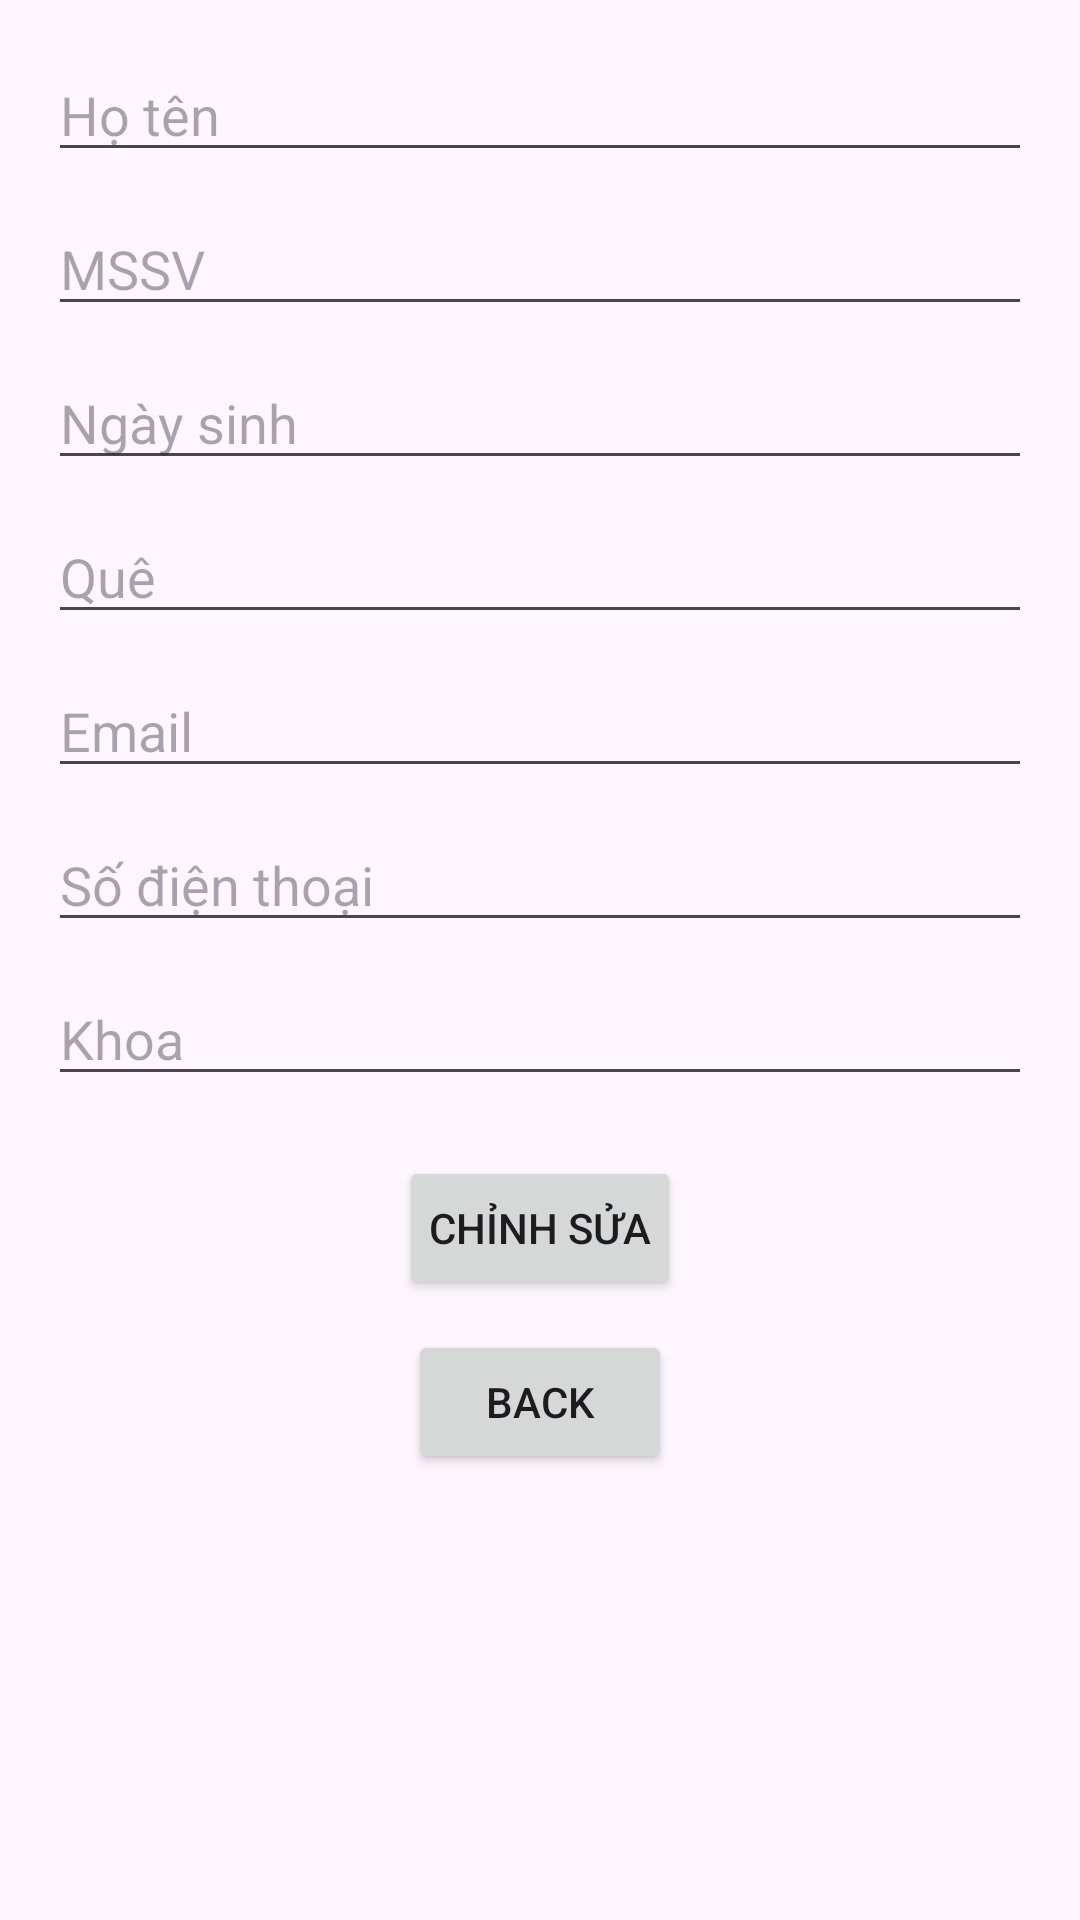

Produce the Android XML layout that renders to this screen, including the resource entries it uses.
<!-- AndroidManifest.xml: application theme Theme.Lab3Bai3 -->
<!-- res/layout/activity_student_detail.xml -->
<ScrollView
    xmlns:android="http://schemas.android.com/apk/res/android"
    android:layout_width="match_parent"
    android:layout_height="match_parent"
    android:padding="16dp">

    <LinearLayout
        android:layout_width="match_parent"
        android:layout_height="wrap_content"
        android:orientation="vertical">

        <EditText
            android:id="@+id/nameEditText"
            android:layout_width="match_parent"
            android:layout_height="wrap_content"
            android:hint="Họ tên"
            android:inputType="textPersonName"
            android:layout_marginBottom="10dp" />

        <EditText
            android:id="@+id/mssvEditText"
            android:layout_width="match_parent"
            android:layout_height="wrap_content"
            android:hint="MSSV"
            android:inputType="text"
            android:layout_marginBottom="10dp" />

        <EditText
            android:id="@+id/birthdayEditText"
            android:layout_width="match_parent"
            android:layout_height="wrap_content"
            android:hint="Ngày sinh"
            android:inputType="date"
            android:layout_marginBottom="10dp" />

        <EditText
            android:id="@+id/hometownEditText"
            android:layout_width="match_parent"
            android:layout_height="wrap_content"
            android:hint="Quê"
            android:inputType="text"
            android:layout_marginBottom="10dp" />

        <EditText
            android:id="@+id/emailEditText"
            android:layout_width="match_parent"
            android:layout_height="wrap_content"
            android:hint="Email"
            android:inputType="textEmailAddress"
            android:layout_marginBottom="10dp" />

        <EditText
            android:id="@+id/phoneEditText"
            android:layout_width="match_parent"
            android:layout_height="wrap_content"
            android:hint="Số điện thoại"
            android:inputType="phone"
            android:layout_marginBottom="10dp" />

        <EditText
            android:id="@+id/departmentEditText"
            android:layout_width="match_parent"
            android:layout_height="wrap_content"
            android:hint="Khoa"
            android:inputType="text"
            android:layout_marginBottom="20dp" />

        <Button
            android:id="@+id/updateButton"
            android:layout_width="wrap_content"
            android:layout_height="wrap_content"
            android:text="Chỉnh sửa"
            android:layout_gravity="center_horizontal"
            android:padding="10dp" />

        <Button
            android:id="@+id/backButton"
            android:layout_width="wrap_content"
            android:layout_height="wrap_content"
            android:text="Back"
            android:layout_gravity="center_horizontal"
            android:padding="10dp"
            android:layout_marginTop="10dp" />
    </LinearLayout>
</ScrollView>
<!-- resources referenced by this layout -->
<resources>
  <style name="Theme.Lab3Bai3" parent="Base.Theme.Lab3Bai3" />
  <style name="Base.Theme.Lab3Bai3" parent="Theme.Material3.DayNight.NoActionBar">
          
          
      </style>
</resources>
